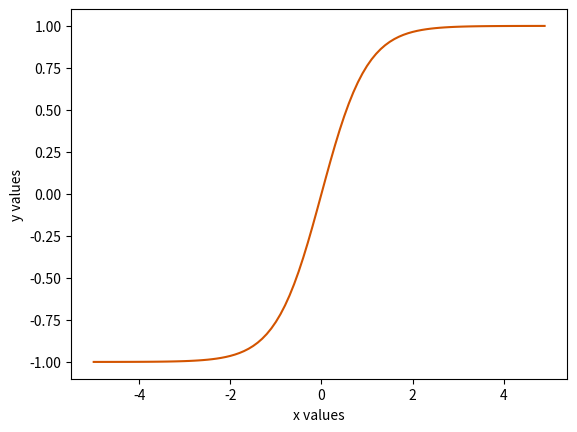

Write Python code to recreate this figure.
# -*- coding: utf-8 -*-
"""
Created on Sat Aug  3 13:11:04 2019

[redacted]
"""

import math
import matplotlib.pyplot as plt

def tanh_function(data):
    return [(math.exp(x)-math.exp(-x))/(math.exp(x)+math.exp(-x)) for x in data]

def linear_space(start,stop,num=10):
    num=int(num)
    start=start*1
    stop=stop*1
    assert num>1,'num lon hon 1'
    
    step=(stop-start)/num
    result=[]
    for e in range(num):
        result.append(start+step*e)
    return result
#t=linear_space(1,10,5)
#print(t)
plt.xlabel('x values')
plt.ylabel('y values')
data=linear_space(-5,5,100)
data_tanh=tanh_function(data)
plt.plot(data,data_tanh,color="#d35400")
plt.show()
#print(a)